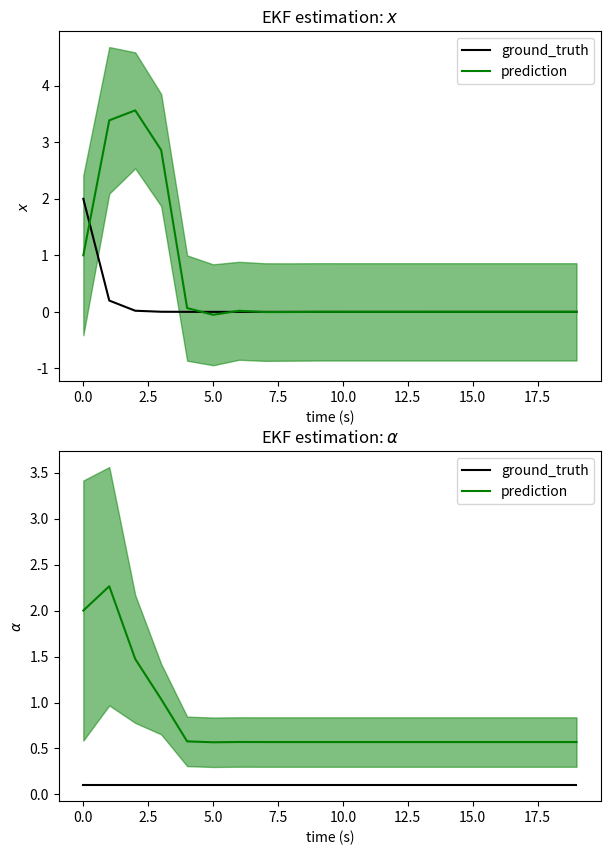

Source code (Python):
import matplotlib.pyplot as plt
import numpy as np


class ExtendedKalmanFilter():
    def __init__(self, mu, sigma, g, g_jac, h, h_jac, R=0., Q=0.):
        """
        :param mu: prior mean
        :param sigma: prior covariance
        :param g: process function
        :param g_jac: process function's jacobian
        :param h: measurement function
        :param h_jac: measurement function's jacobian
        :param R: process noise
        :param Q: measurement noise
        """
        self.mu = mu
        self.sigma = sigma
        self.mu_init = mu
        self.sigma_init = sigma
        self.g = g
        self.g_jac = g_jac
        self.R = R
        self.h = h
        self.h_jac = h_jac
        self.Q = Q

    def reset(self):
        self.mu = self.mu_init
        self.sigma = self.sigma_init

    def run(self, sensor_data):
        """
        Run the Kalman Filter using the given sensor updates.
        :param sensor_data: array of T sensor updates as a TxS array.
        :returns: A tuple of predicted means (as a TxD array) and predicted
                  covariances (as a TxDxD array) representing the KF's belief
                  state AFTER each update/predict cycle, over T timesteps.
        """
        T, D = sensor_data.shape[0], 2
        mus, sigmas = np.zeros((T, D)), np.zeros((T, D, D))
        for t in range(T):
            z = sensor_data[t:t+1]
            self._update(z)
            mus[t] = self.mu.reshape((-1))
            sigmas[t] = self.sigma
        return (mus, sigmas)

    def _predict(self):
        est_mu = self.g(self.mu)
        est_sigma = self.g_jac(self.mu) @ self.sigma @ self.g_jac(self.mu).T + self.R
        return est_mu, est_sigma

    def _update(self, z):
        est_mu, est_sigma = self._predict()
        H = self.h_jac(self.mu)
        K = est_sigma @ H.T @ np.linalg.inv(H @ est_sigma @ H.T + self.Q)
        self.mu = est_mu + K @ (z - self.h(self.mu))
        self.sigma = (np.identity(2) - K @ H) @ est_sigma


def plot_prediction(t, ground_truth, predict_mean, predict_cov):
    """
    Plot ground truth vs. predicted value.
    :param t: 1-dimensional array representing timesteps, in seconds.
    :param ground_truth: Tx1 array of ground truth values
    :param predict_mean: TxD array of mean vectors
    :param predict_cov: TxDxD array of covariance matrices
    """
    gt_x, gt_a = ground_truth[:, 0], ground_truth[:, 1]
    pred_x, pred_a = predict_mean[:, 0], predict_mean[:, 1]
    pred_x_std = np.sqrt(predict_cov[:, 0, 0])
    pred_a_std = np.sqrt(predict_cov[:, 1, 1])

    plt.figure(figsize=(7, 10))
    plt.subplot(211)
    plt.plot(t, gt_x, color='k')
    plt.plot(t, pred_x, color='g')
    plt.fill_between(
        t,
        pred_x-pred_x_std,
        pred_x+pred_x_std,
        color='g',
        alpha=0.5)
    plt.legend(("ground_truth", "prediction"))
    plt.xlabel("time (s)")
    plt.ylabel(r"$x$")
    plt.title(r"EKF estimation: $x$")

    plt.subplot(212)
    plt.plot(t, gt_a, color='k')
    plt.plot(t, pred_a, color='g')
    plt.fill_between(
        t,
        pred_a-pred_a_std,
        pred_a+pred_a_std,
        color='g',
        alpha=0.5)
    plt.legend(("ground_truth", "prediction"))
    plt.xlabel("time (s)")
    plt.ylabel(r"$\alpha$")
    plt.title(r"EKF estimation: $\alpha$")
    plt.show()


def an_instance():
    Q = 1
    R = np.array([0.5, 0, 0, 0]).reshape((2, 2))
    true_x0 = 2
    true_alpha = 0.1
    T = 20
    mu0 = np.array([1, 2]).reshape((2, 1))
    sigma0 = np.array([2, 0, 0, 2]).reshape((2, 2))

    def g(x_t):
        ret = np.array([x_t[0, 0] * x_t[1, 0], x_t[1, 0]]).reshape((2, 1))
        return ret

    def g_jac(x_t):
        ret = np.array([x_t[1, 0], x_t[0, 0], 0, 1]).reshape((2, 2))
        return ret

    def h(x_t):
        return pow(pow(x_t[0, 0], 2) + 1, 0.5)

    def h_jac(x_t):
        ret = np.array([x_t[0, 0] * pow(pow(x_t[0, 0], 2) + 1, -0.5), 0]).reshape((1, 2))
        return ret

    t = np.arange(0, T).reshape((-1, 1))
    ground_truth = true_x0 * np.power(true_alpha, t)

    EKF = ExtendedKalmanFilter(mu0, sigma0, g, g_jac, h, h_jac, R, Q)
    sensor_data = np.power(np.power(ground_truth, 2) + 1, 0.5) + np.random.normal(0, Q, ground_truth.shape)
    predict_mean, predict_cov = EKF.run(sensor_data[1:])

    predict_mean = np.concatenate((mu0.reshape((1, 2)), predict_mean), axis=0)
    predict_cov = np.concatenate((sigma0.reshape((1, 2, 2)), predict_cov), axis=0)

    new_ground_truth = np.zeros((T, 2))
    new_ground_truth[:, 0:1] = ground_truth
    new_ground_truth[:, 1:2] = true_alpha * np.ones((T, 1))
    print(predict_mean[:, 1])
    plot_prediction(t.reshape((-1)), new_ground_truth, predict_mean, predict_cov)

if __name__ == '__main__':
    an_instance()
